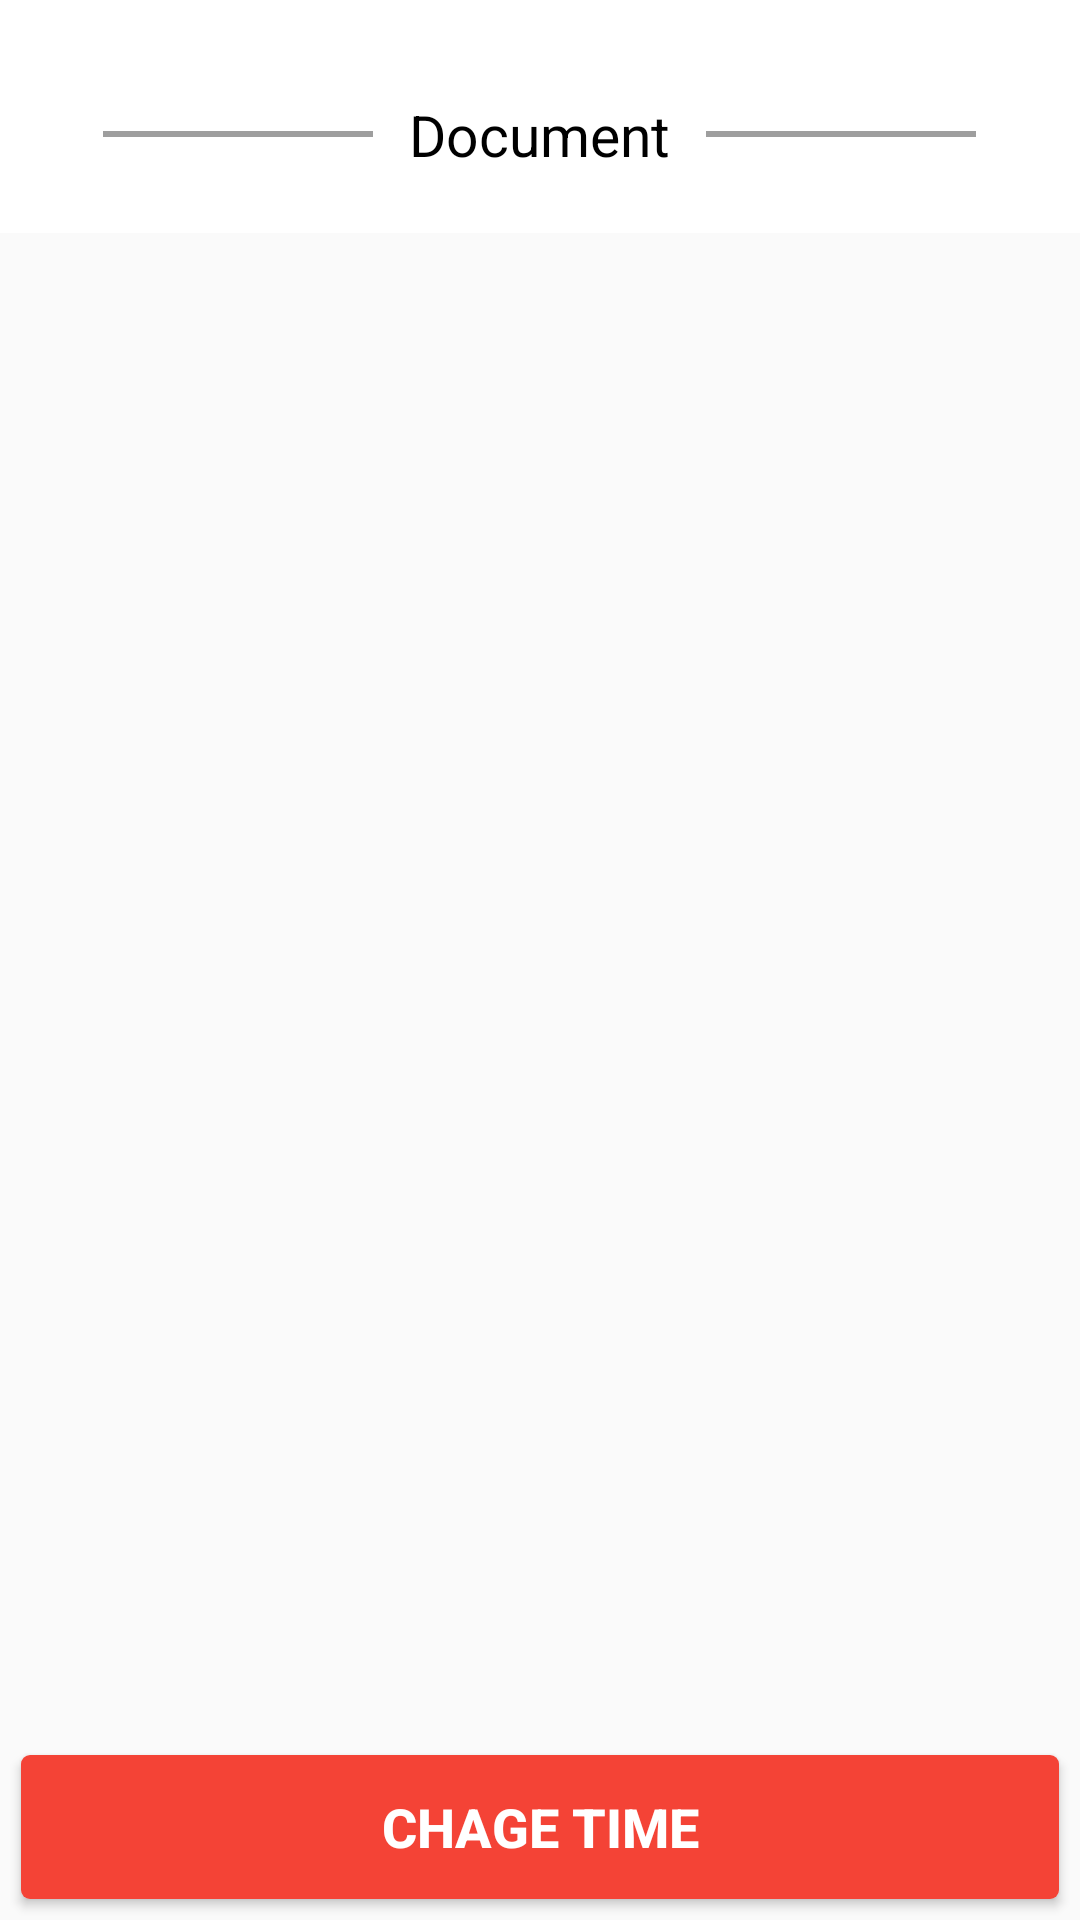

Reconstruct the res/layout file that produces this screen, plus the resources it refers to.
<!-- AndroidManifest.xml: application theme AppTheme -->
<!-- res/layout/activity_patient.xml -->
<?xml version="1.0" encoding="utf-8"?>
<RelativeLayout xmlns:android="http://schemas.android.com/apk/res/android"
    xmlns:app="http://schemas.android.com/apk/res-auto"
    xmlns:tools="http://schemas.android.com/tools"
    android:layout_width="match_parent"
    android:layout_height="match_parent">

    
        
        
        
        
        
        
        
        
            
            
            
            
            
    

    <ScrollView
        android:layout_width="match_parent"
        android:layout_height="match_parent">

        <LinearLayout
            android:layout_width="match_parent"
            android:layout_height="match_parent"
            android:background="@color/white"
            android:orientation="vertical"
            android:paddingTop="@dimen/_12"
            tools:context="mm.com.sumyat.nurse.ui.activity.PatientActivity">

            <android.support.v7.widget.RecyclerView
                android:id="@+id/rview_new_list"
                android:layout_width="match_parent"
                android:layout_height="match_parent" />

            <LinearLayout
                android:layout_width="wrap_content"
                android:layout_height="wrap_content"
                android:layout_gravity="center"
                android:layout_margin="@dimen/margin"
                android:orientation="horizontal">

                <View
                    android:layout_width="@dimen/horizontal_length"
                    android:layout_height="2dp"
                    android:layout_gravity="center_vertical"
                    android:background="@color/gray" />

                <TextView
                    android:layout_width="wrap_content"
                    android:layout_height="wrap_content"
                    android:paddingEnd="@dimen/line_between"
                    android:paddingLeft="@dimen/line_between"
                    android:paddingRight="@dimen/line_between"
                    android:paddingStart="@dimen/line_between"
                    android:text="@string/document"
                    android:textColor="@color/black"
                    android:textSize="@dimen/title" />

                <View
                    android:layout_width="@dimen/horizontal_length"
                    android:layout_height="2dp"
                    android:layout_gravity="center_vertical"
                    android:background="@color/gray" />
            </LinearLayout>

            <android.support.v7.widget.RecyclerView
                android:id="@+id/rview_old_list"
                android:layout_width="match_parent"
                android:layout_height="match_parent" />
        </LinearLayout>
    </ScrollView>

    <Button
        android:id="@+id/btn_change_time"
        android:layout_width="match_parent"
        android:layout_height="wrap_content"
        android:layout_alignParentBottom="true"
        android:layout_margin="@dimen/_7"
        android:background="@drawable/btn_border"
        android:text="@string/btn_change_time"
        android:textColor="@color/white"
        android:textSize="@dimen/btn_size"
        android:textStyle="bold" />
</RelativeLayout>
<!-- resources referenced by this layout -->
<resources>
  <color name="black">#000000</color>
  <color name="gray">#9E9E9E</color>
  <color name="white">#ffffff</color>
  <dimen name="_12">12dp</dimen>
  <dimen name="_7">7dp</dimen>
  <dimen name="btn_size">18sp</dimen>
  <dimen name="horizontal_length">90dp</dimen>
  <dimen name="line_between">12dp</dimen>
  <dimen name="margin">20dp</dimen>
  <dimen name="title">19dp</dimen>
  <!-- drawable btn_border (drawable) -->
  <?xml version="1.0" encoding="utf-8"?>
  <selector xmlns:android="http://schemas.android.com/apk/res/android">
      <item
          android:state_pressed="true">
          <shape
              android:shape="rectangle">
              <corners
                  android:radius="3dp"/>
              <stroke
                  android:width="0dp"
                  android:color="@color/colorPrimaryDark"/>
              <solid android:color="@color/colorPrimaryDark"/>
          </shape>
      </item>
      <item
          android:state_pressed="false">
          <shape
              android:shape="rectangle">
              <corners
                  android:radius="3dp"/>
              <stroke
                  android:width="0dp"
                  android:color="@color/colorPrimary"/>
              <solid android:color="@color/colorPrimary"/>
          </shape>
      </item>
  </selector>
  <string name="app_name">NUX</string>
  <string name="btn_change_time">Chage Time</string>
  <string name="document">Document</string>
  <style name="AppTheme.AppBarOverlay" parent="ThemeOverlay.AppCompat.Dark.ActionBar" />
  <style name="AppTheme" parent="Theme.AppCompat.Light.DarkActionBar">
          
          <item name="colorPrimary">@color/white</item>
          <item name="colorPrimaryDark">@color/colorPrimaryDark</item>
          <item name="colorAccent">@color/colorAccent</item>
          <item name="android:titleTextStyle">@style/ActionBar.Solid.Ribbit.TitleTextStyle</item>
      </style>
  <color name="colorPrimaryDark">#D32F2F</color>
  <color name="colorPrimary">#F44336</color>
  <color name="colorAccent">#E53935</color>
  <style name="ActionBar.Solid.Ribbit.TitleTextStyle" parent="TextAppearance.AppCompat.Widget.ActionBar.Title">
          <item name="android:textColor">@color/black</item>
      </style>
</resources>
